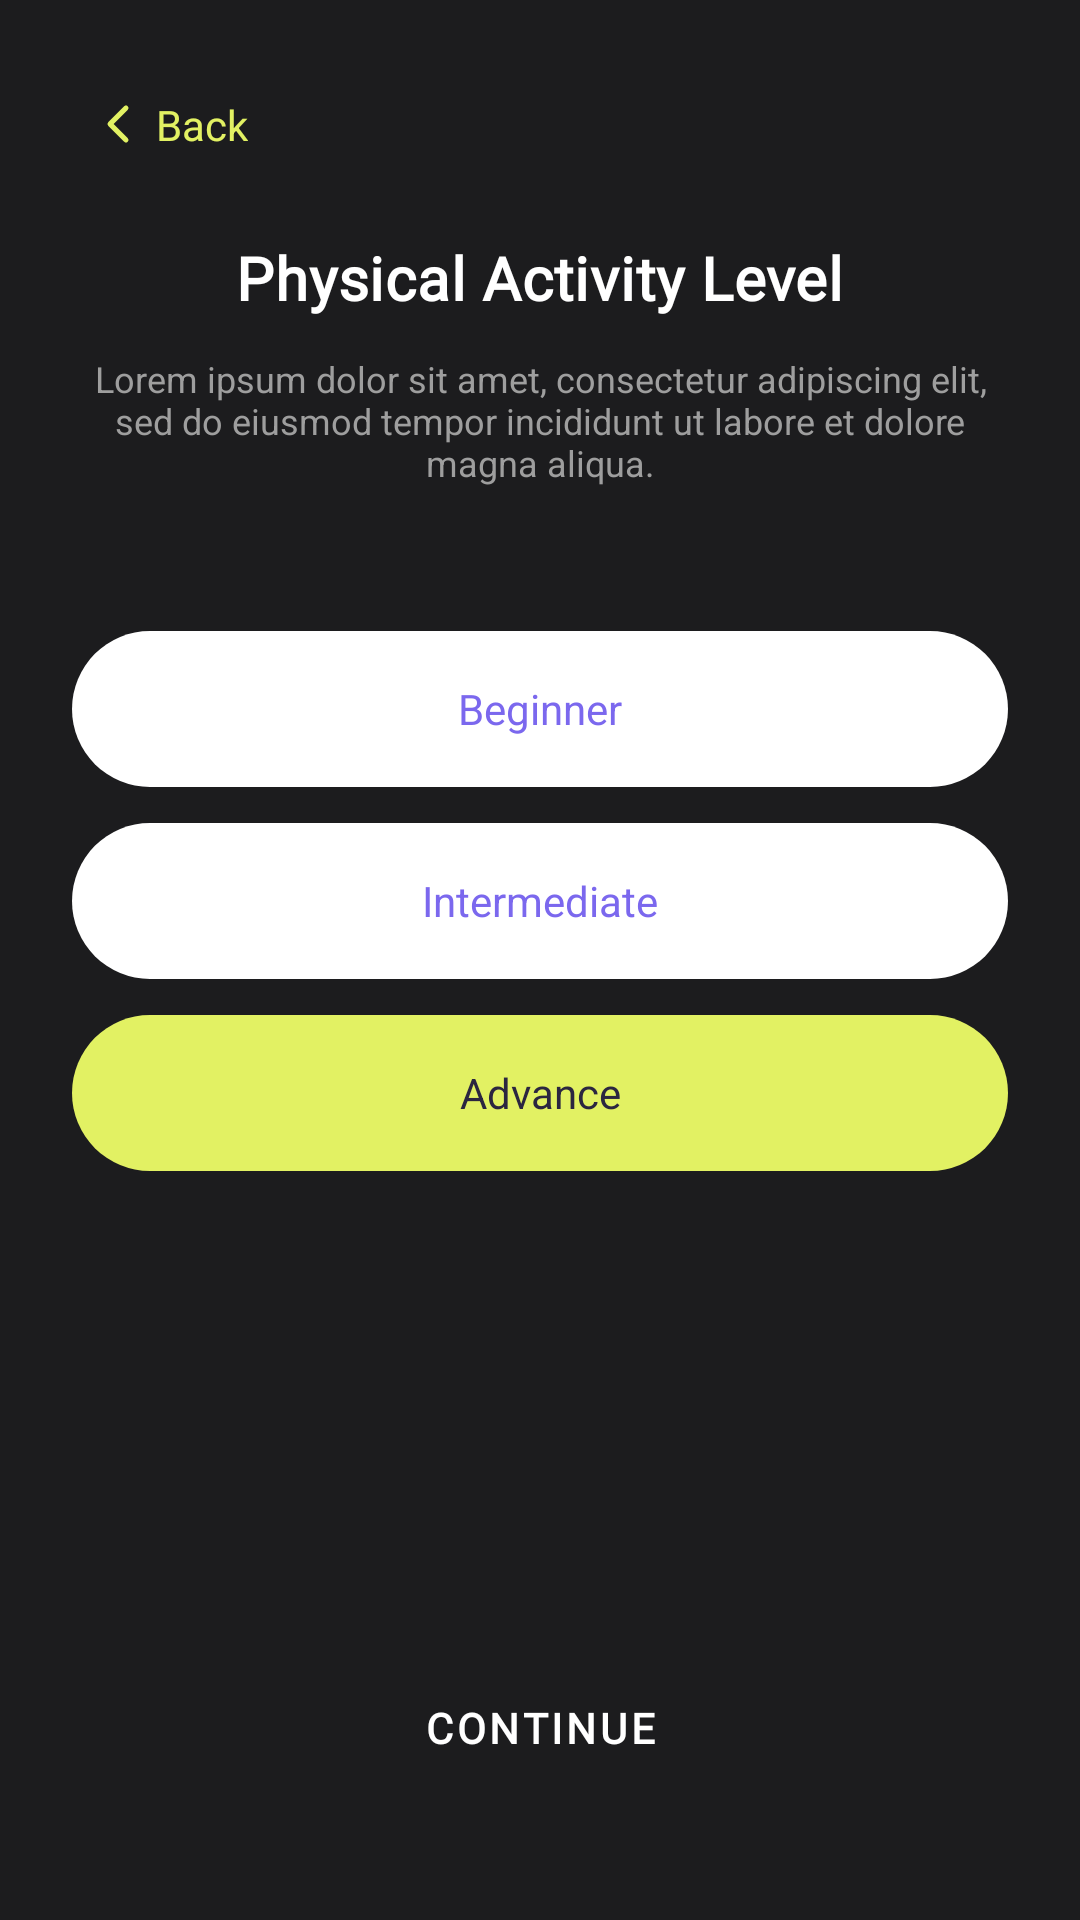

Layout XML and referenced resources for this Android screen:
<!-- AndroidManifest.xml: application theme Theme.GymApp -->
<!-- res/layout/fragment_setup_activity_level.xml -->
<?xml version="1.0" encoding="utf-8"?>
<androidx.constraintlayout.widget.ConstraintLayout
    xmlns:android="http://schemas.android.com/apk/res/android"
    xmlns:app="http://schemas.android.com/apk/res-auto"
    android:layout_width="match_parent"
    android:layout_height="match_parent"
    android:background="@color/background_dark"
    android:padding="24dp">

    <include
        android:id="@+id/topBar"
        layout="@layout/include_setup_topbar"
        android:layout_width="wrap_content"
        android:layout_height="wrap_content"
        app:layout_constraintStart_toStartOf="parent"
        app:layout_constraintTop_toTopOf="parent" />

    <TextView
        android:id="@+id/tvTitle"
        android:layout_width="wrap_content"
        android:layout_height="wrap_content"
        android:layout_marginTop="20dp"
        android:text="@string/setup_activity_title"
        android:textAppearance="?attr/textAppearanceHeadline6"
        android:textColor="@color/white"
        app:layout_constraintEnd_toEndOf="parent"
        app:layout_constraintStart_toStartOf="parent"
        app:layout_constraintTop_toBottomOf="@id/topBar" />

    <TextView
        android:id="@+id/tvDesc"
        android:layout_width="0dp"
        android:layout_height="wrap_content"
        android:layout_marginTop="12dp"
        android:gravity="center"
        android:text="@string/setup_generic_desc"
        android:textAlignment="center"
        android:textColor="@color/text_secondary_gray"
        android:textSize="12sp"
        app:layout_constraintEnd_toEndOf="parent"
        app:layout_constraintStart_toStartOf="parent"
        app:layout_constraintTop_toBottomOf="@id/tvTitle" />

    <LinearLayout
        android:id="@+id/optionsContainer"
        android:layout_width="match_parent"
        android:layout_height="wrap_content"
        android:layout_marginTop="48dp"
        android:orientation="vertical"
        app:layout_constraintTop_toBottomOf="@id/tvDesc">

        <TextView
            android:id="@+id/optBeginner"
            style="@style/SetupGoalOption"
            android:gravity="center"
            android:text="@string/setup_beginner"
            android:textColor="@color/brand_purple" />

        <TextView
            android:id="@+id/optIntermediate"
            style="@style/SetupGoalOption"
            android:gravity="center"
            android:text="@string/setup_intermediate"
            android:textColor="@color/brand_purple" />

        <TextView
            android:id="@+id/optAdvance"
            style="@style/SetupGoalOption"
            android:gravity="center"
            android:background="@drawable/bg_pill_lime"
            android:text="@string/setup_advance"
            android:textColor="@color/auth_label_dark" />

    </LinearLayout>

    <com.google.android.material.button.MaterialButton
        android:id="@+id/btnContinue"
        style="@style/Widget.MaterialComponents.Button.TextButton"
        android:layout_width="wrap_content"
        android:layout_height="wrap_content"
        android:layout_marginBottom="16dp"
        android:background="@drawable/bg_onboarding_button"
        android:paddingHorizontal="40dp"
        android:text="@string/setup_continue"
        android:textColor="@color/white"
        app:layout_constraintBottom_toBottomOf="parent"
        app:layout_constraintEnd_toEndOf="parent"
        app:layout_constraintStart_toStartOf="parent" />

</androidx.constraintlayout.widget.ConstraintLayout>
<!-- res/layout/include_setup_topbar.xml (included above) -->
<?xml version="1.0" encoding="utf-8"?>
<LinearLayout xmlns:android="http://schemas.android.com/apk/res/android"
    android:layout_width="wrap_content"
    android:layout_height="wrap_content"
    android:orientation="horizontal"
    android:gravity="center_vertical"
    android:padding="8dp">

    <ImageView
        android:id="@+id/ivBack"
        android:layout_width="16dp"
        android:layout_height="16dp"
        android:contentDescription="@string/setup_back"
        android:src="@drawable/ic_chevron_left" />

    <TextView
        android:id="@+id/tvBack"
        android:layout_width="wrap_content"
        android:layout_height="wrap_content"
        android:layout_marginStart="4dp"
        android:text="@string/setup_back"
        android:textColor="@color/brand_lime"
        android:textSize="14sp" />

</LinearLayout>
<!-- resources referenced by this layout -->
<resources>
  <color name="auth_label_dark">#2B2640</color>
  <color name="background_dark">#1C1C1E</color>
  <color name="brand_lime">#E2F163</color>
  <color name="brand_purple">#7B68EE</color>
  <color name="text_secondary_gray">#9E9E9E</color>
  <color name="white">#FFFFFF</color>
  <!-- drawable bg_onboarding_button (drawable) -->
  <shape xmlns:android="http://schemas.android.com/apk/res/android" android:shape="rectangle">
      <solid android:color="#66000000" />
      <stroke android:width="1dp" android:color="#4DFFFFFF" />
      <corners android:radius="24dp" />
  </shape>
  <!-- drawable bg_pill_lime (drawable) -->
  <shape xmlns:android="http://schemas.android.com/apk/res/android" android:shape="rectangle">
      <solid android:color="@color/brand_lime" />
      <corners android:radius="28dp" />
  </shape>
  <string name="setup_activity_title">Physical Activity Level</string>
  <string name="setup_advance">Advance</string>
  <string name="setup_back">Back</string>
  <string name="setup_beginner">Beginner</string>
  <string name="setup_continue">Continue</string>
  <string name="setup_generic_desc">Lorem ipsum dolor sit amet, consectetur adipiscing elit, sed do eiusmod tempor incididunt ut labore et dolore magna aliqua.</string>
  <string name="setup_intermediate">Intermediate</string>
  <!-- drawable bg_pill_white (drawable) -->
  <shape xmlns:android="http://schemas.android.com/apk/res/android" android:shape="rectangle">
      <solid android:color="@color/white" />
      <corners android:radius="28dp" />
  </shape>
  <style name="TextAppearance.GymApp.Headline2" parent="TextAppearance.MaterialComponents.Headline2">
          <item name="fontFamily">@font/poppins</item>
          <item name="android:fontFamily">@font/poppins</item>
          <item name="android:textFontWeight" tools:targetApi="28">700</item>
      </style>
  <style name="TextAppearance.GymApp.Headline5" parent="TextAppearance.MaterialComponents.Headline5">
          <item name="fontFamily">@font/poppins</item>
          <item name="android:fontFamily">@font/poppins</item>
          <item name="android:textFontWeight" tools:targetApi="28">600</item>
      </style>
  <style name="TextAppearance.GymApp.Headline6" parent="TextAppearance.MaterialComponents.Headline6">
          <item name="fontFamily">@font/poppins</item>
          <item name="android:fontFamily">@font/poppins</item>
          <item name="android:textFontWeight" tools:targetApi="28">600</item>
      </style>
  <style name="TextAppearance.GymApp.Subtitle1" parent="TextAppearance.MaterialComponents.Subtitle1">
          <item name="fontFamily">@font/poppins</item>
          <item name="android:fontFamily">@font/poppins</item>
          <item name="android:textFontWeight" tools:targetApi="28">500</item>
      </style>
  <style name="TextAppearance.GymApp.Subtitle2" parent="TextAppearance.MaterialComponents.Subtitle2">
          <item name="fontFamily">@font/poppins</item>
          <item name="android:fontFamily">@font/poppins</item>
          <item name="android:textFontWeight" tools:targetApi="28">500</item>
      </style>
  <style name="TextAppearance.GymApp.Body1" parent="TextAppearance.MaterialComponents.Body1">
          <item name="fontFamily">@font/league_spartan</item>
          <item name="android:fontFamily">@font/league_spartan</item>
      </style>
  <style name="TextAppearance.GymApp.Body2" parent="TextAppearance.MaterialComponents.Body2">
          <item name="fontFamily">@font/league_spartan</item>
          <item name="android:fontFamily">@font/league_spartan</item>
      </style>
  <style name="TextAppearance.GymApp.Caption" parent="TextAppearance.MaterialComponents.Caption">
          <item name="fontFamily">@font/league_spartan</item>
          <item name="android:fontFamily">@font/league_spartan</item>
      </style>
  <style name="TextAppearance.GymApp.Overline" parent="TextAppearance.MaterialComponents.Overline">
          <item name="fontFamily">@font/league_spartan</item>
          <item name="android:fontFamily">@font/league_spartan</item>
      </style>
</resources>
